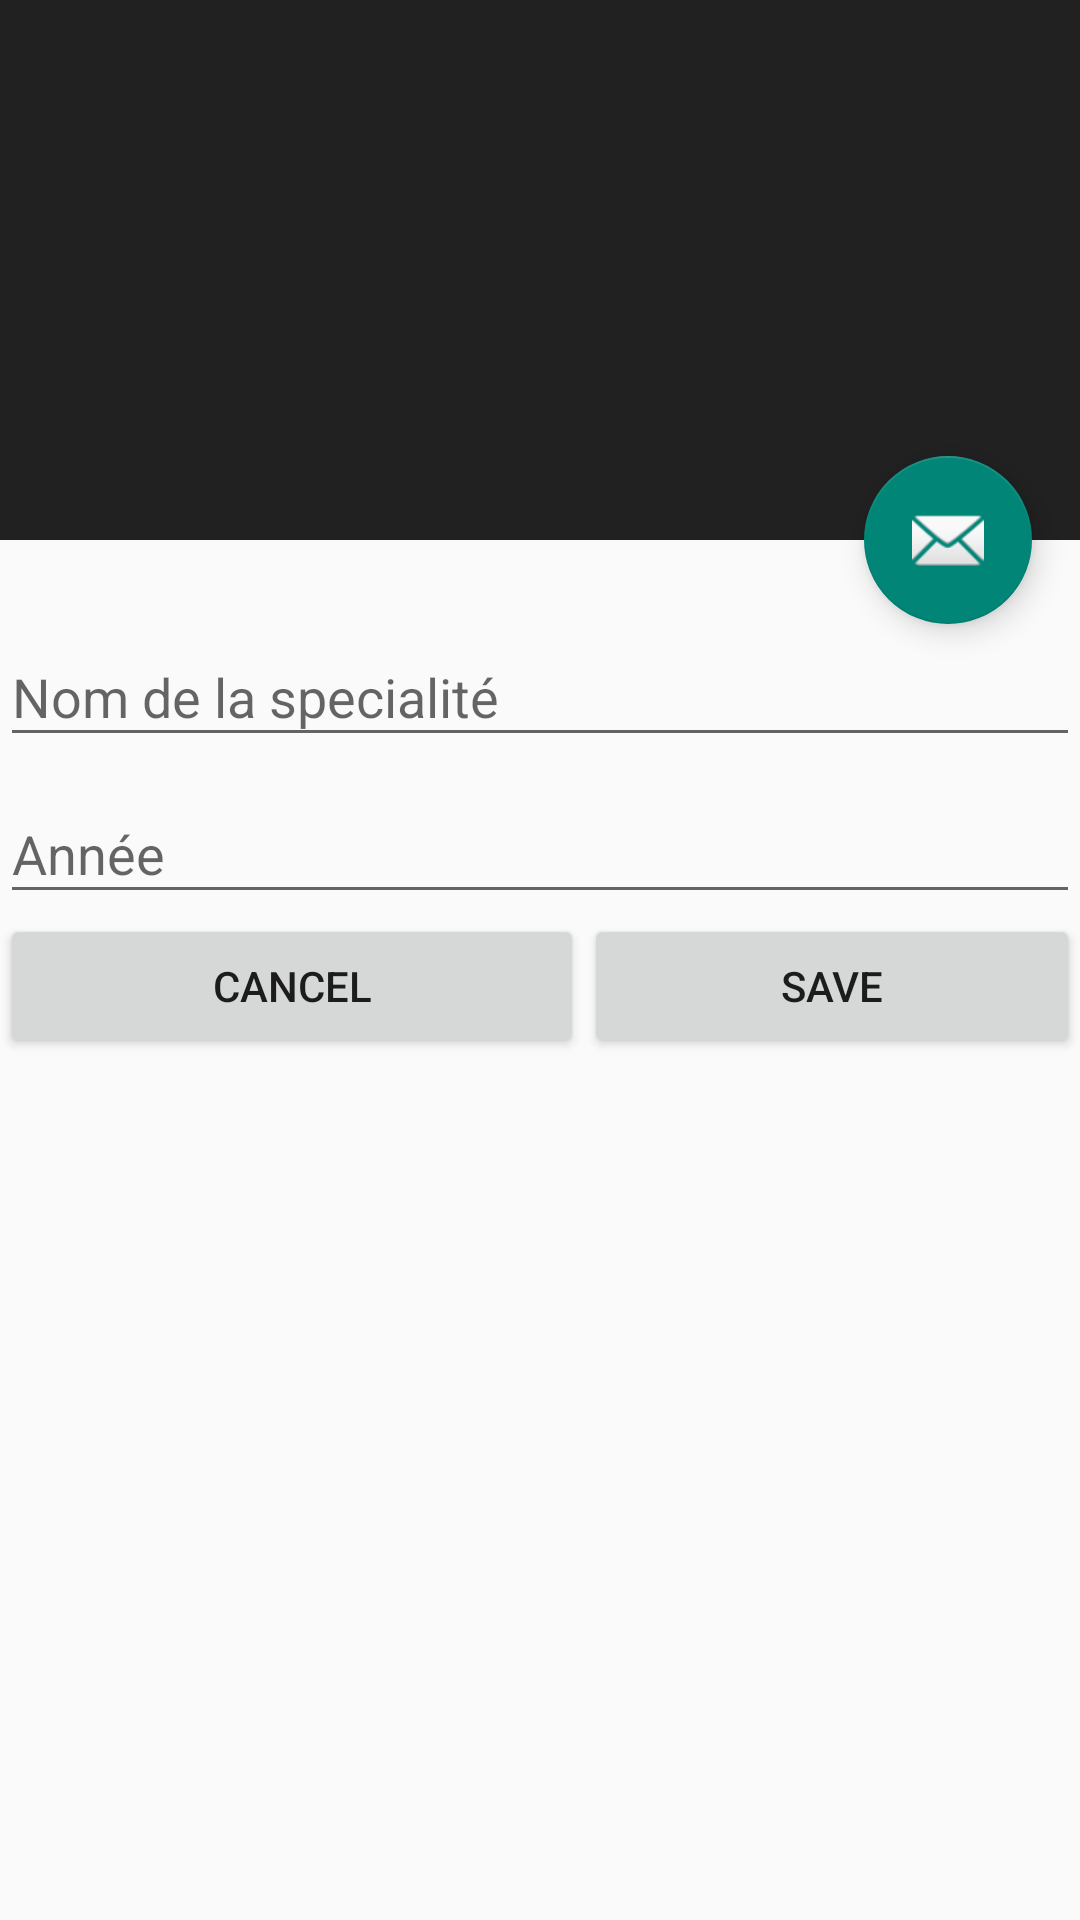

Reconstruct the res/layout file that produces this screen, plus the resources it refers to.
<!-- AndroidManifest.xml: application theme AppTheme -->
<!-- res/layout/activity_customizer.xml -->
<?xml version="1.0" encoding="utf-8"?>
<android.support.design.widget.CoordinatorLayout xmlns:android="http://schemas.android.com/apk/res/android"
    xmlns:app="http://schemas.android.com/apk/res-auto"
    xmlns:tools="http://schemas.android.com/tools"
    android:layout_width="match_parent"
    android:layout_height="match_parent"
    android:fitsSystemWindows="true"
    tools:context="dz.da3sou9a.example.lmdulator.activities.Customizer">

    <android.support.design.widget.AppBarLayout
        android:id="@+id/app_bar"
        android:layout_width="match_parent"
        android:layout_height="@dimen/app_bar_height"
        android:fitsSystemWindows="true"
        android:theme="@style/AppTheme.AppBarOverlay">

        <android.support.design.widget.CollapsingToolbarLayout
            android:id="@+id/toolbar_layout"
            android:layout_width="match_parent"
            android:layout_height="match_parent"
            android:fitsSystemWindows="true"
            app:contentScrim="?attr/colorPrimary"
            app:layout_scrollFlags="scroll|exitUntilCollapsed">

            <android.support.v7.widget.Toolbar
                android:id="@+id/toolbar"
                android:layout_width="match_parent"
                android:layout_height="?attr/actionBarSize"
                app:layout_collapseMode="pin"
                app:popupTheme="@style/AppTheme.PopupOverlay" />

        </android.support.design.widget.CollapsingToolbarLayout>
    </android.support.design.widget.AppBarLayout>

    <include layout="@layout/content_customizer" />

    <android.support.design.widget.FloatingActionButton
        android:id="@+id/fab"
        android:layout_width="wrap_content"
        android:layout_height="wrap_content"
        android:layout_margin="@dimen/fab_margin"
        app:layout_anchor="@id/app_bar"
        app:layout_anchorGravity="bottom|end"
        app:srcCompat="@android:drawable/ic_dialog_email" />

</android.support.design.widget.CoordinatorLayout>
<!-- res/layout/content_customizer.xml (included above) -->
<?xml version="1.0" encoding="utf-8"?>
<LinearLayout xmlns:android="http://schemas.android.com/apk/res/android"
    xmlns:app="http://schemas.android.com/apk/res-auto"
    xmlns:tools="http://schemas.android.com/tools"
    android:layout_width="match_parent"
    android:layout_height="match_parent"
    android:layout_marginTop="20dp"
    app:layout_behavior="@string/appbar_scrolling_view_behavior"
    android:orientation="vertical">


    <android.support.design.widget.TextInputLayout
        android:layout_width="match_parent"
        android:layout_height="wrap_content">

        <EditText
            android:id="@+id/SpecName"
            android:layout_width="match_parent"
            android:layout_height="wrap_content"
            android:layout_column="3"
            android:layout_span="5"
            android:width="120dp"
            android:hint="Nom de la specialité"
            android:inputType="text"
            android:layout_weight="1"
            android:textColor="@android:color/black"
            android:textColorHint="@color/icons" />
    </android.support.design.widget.TextInputLayout>

    <android.support.design.widget.TextInputLayout
        android:layout_width="match_parent"
        android:layout_height="wrap_content">

        <EditText
            android:id="@+id/textAnnee"
            android:layout_width="match_parent"
            android:layout_height="wrap_content"
            android:layout_column="4"
            android:layout_weight="1"
            android:width="60dp"
            android:ems="10"
            android:hint="Année"
            android:textColor="@android:color/black"
            android:textColorHint="@color/icons" />

    </android.support.design.widget.TextInputLayout>

    <LinearLayout
        android:orientation="horizontal"
        android:layout_width="match_parent"
        android:layout_height="match_parent">

        <Button
            android:text="cancel"
            android:layout_width="wrap_content"
            android:layout_height="wrap_content"
            android:id="@+id/button6"
            android:layout_weight="1" />

        <Button
            android:id="@+id/btnS"
            style="?android:attr/buttonStyleSmall"
            android:layout_width="wrap_content"
                    android:layout_height="wrap_content"
            android:text="save"
            android:layout_weight="1" />
    </LinearLayout>

</LinearLayout>
<!-- resources referenced by this layout -->
<resources>
  <color name="icons">#212121</color>
  <dimen name="app_bar_height">180dp</dimen>
  <dimen name="fab_margin">16dp</dimen>
  <style name="AppTheme.AppBarOverlay" parent="ThemeOverlay.AppCompat.Dark.ActionBar" />
  <style name="AppTheme.PopupOverlay" parent="ThemeOverlay.AppCompat.Light" />
  <style name="AppTheme" parent="Theme.AppCompat.Light.NoActionBar">
          
          <item name="colorPrimary">@color/primary</item>
          <item name="colorPrimaryDark">@color/primary_dark</item>
          <item name="colorAccent">@color/accent</item>
          <item name="android:colorForeground">@color/white</item>
          <item name="android:colorBackground">@color/primary</item>
          <item name="android:windowBackground">@color/primary</item>
          <item name="colorControlNormal">@color/primary</item>
          <item name="colorControlActivated">@color/accent</item>
          <item name="colorControlHighlight">@color/black</item>
          <item name="android:textColorHint">@color/black</item>
          <item name="colorButtonNormal">@color/primary_dark</item>
          <item name="android:textColorPrimary">@color/primary_light</item>
          <item name="android:textColorSecondary">@color/primary_light</item>
      </style>
  <color name="primary">#006064</color>
  <color name="primary_dark">#003133</color>
  <color name="accent">#00dee6</color>
  <color name="white">#ffffff</color>
  <color name="black">#000000</color>
  <color name="primary_light">#ffffff</color>
</resources>
